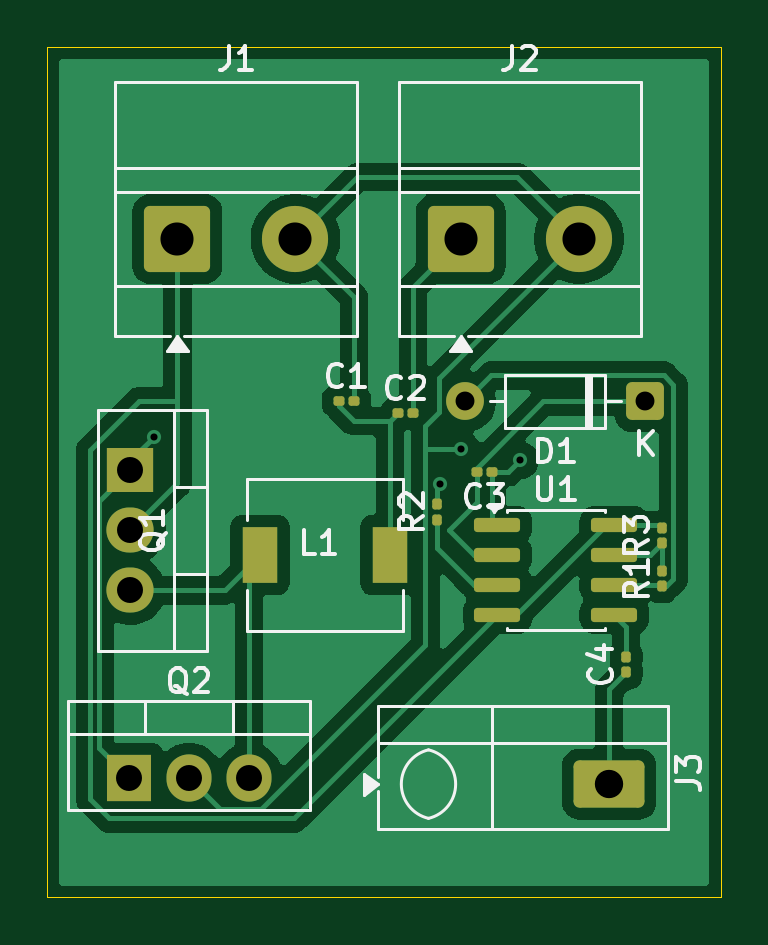
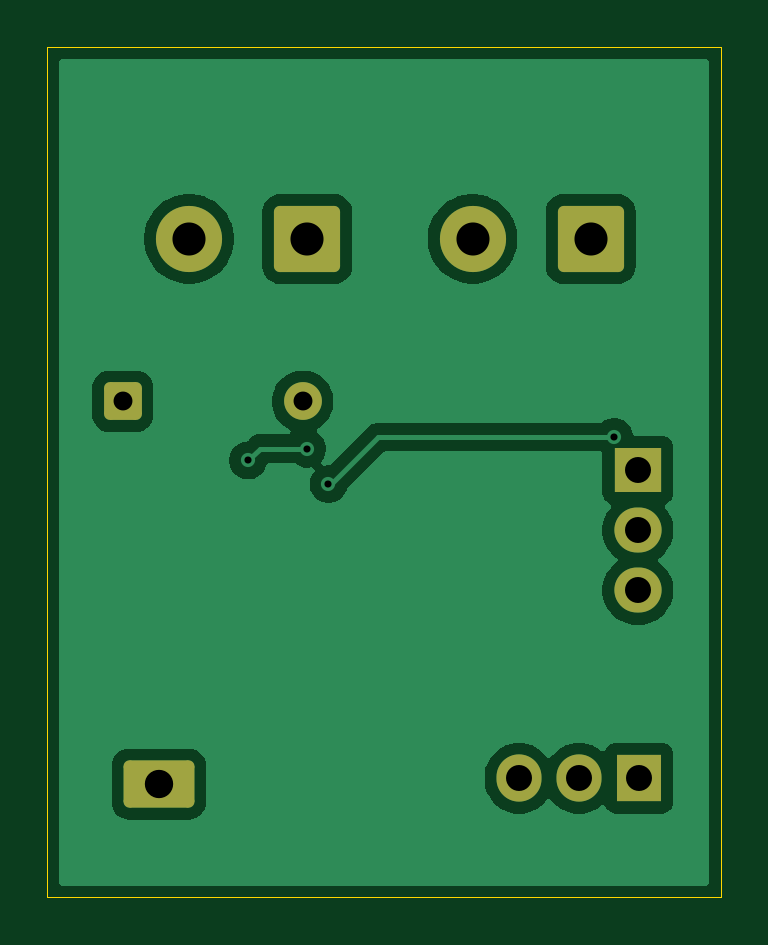
Circuit board: 11 layer files. Board 28.5 x 36.0 mm.
- bottom_copper: CLASS D AMPLIFIER-B_Cu.gbr (25974 bytes)
- bottom_mask: CLASS D AMPLIFIER-B_Mask.gbr (1957 bytes)
- paste: CLASS D AMPLIFIER-B_Paste.gbr (460 bytes)
- bottom_silk: CLASS D AMPLIFIER-B_Silkscreen.gbr (461 bytes)
- outline: CLASS D AMPLIFIER-Edge_Cuts.gbr (615 bytes)
- top_copper: CLASS D AMPLIFIER-F_Cu.gbr (41627 bytes)
- top_mask: CLASS D AMPLIFIER-F_Mask.gbr (3188 bytes)
- paste: CLASS D AMPLIFIER-F_Paste.gbr (2231 bytes)
- top_silk: CLASS D AMPLIFIER-F_Silkscreen.gbr (19100 bytes)
- drill: CLASS D AMPLIFIER-NPTH.drl (269 bytes)
- drill: CLASS D AMPLIFIER-PTH.drl (801 bytes)

=== bottom_copper: CLASS D AMPLIFIER-B_Cu.gbr (25974 bytes, source omitted) ===
=== bottom_mask: CLASS D AMPLIFIER-B_Mask.gbr (1957 bytes, source withheld) ===
=== paste: CLASS D AMPLIFIER-B_Paste.gbr ===
%TF.GenerationSoftware,KiCad,Pcbnew,9.0.6*%
%TF.CreationDate,2025-12-23T21:48:00+05:30*%
%TF.ProjectId,CLASS D AMPLIFIER,434c4153-5320-4442-9041-4d504c494649,rev?*%
%TF.SameCoordinates,Original*%
%TF.FileFunction,Paste,Bot*%
%TF.FilePolarity,Positive*%
%FSLAX46Y46*%
G04 Gerber Fmt 4.6, Leading zero omitted, Abs format (unit mm)*
G04 Created by KiCad (PCBNEW 9.0.6) date 2025-12-23 21:48:00*
%MOMM*%
%LPD*%
G01*
G04 APERTURE LIST*
G04 APERTURE END LIST*
M02*

=== bottom_silk: CLASS D AMPLIFIER-B_Silkscreen.gbr ===
%TF.GenerationSoftware,KiCad,Pcbnew,9.0.6*%
%TF.CreationDate,2025-12-23T21:48:00+05:30*%
%TF.ProjectId,CLASS D AMPLIFIER,434c4153-5320-4442-9041-4d504c494649,rev?*%
%TF.SameCoordinates,Original*%
%TF.FileFunction,Legend,Bot*%
%TF.FilePolarity,Positive*%
%FSLAX46Y46*%
G04 Gerber Fmt 4.6, Leading zero omitted, Abs format (unit mm)*
G04 Created by KiCad (PCBNEW 9.0.6) date 2025-12-23 21:48:00*
%MOMM*%
%LPD*%
G01*
G04 APERTURE LIST*
G04 APERTURE END LIST*
M02*

=== outline: CLASS D AMPLIFIER-Edge_Cuts.gbr ===
%TF.GenerationSoftware,KiCad,Pcbnew,9.0.6*%
%TF.CreationDate,2025-12-23T21:48:00+05:30*%
%TF.ProjectId,CLASS D AMPLIFIER,434c4153-5320-4442-9041-4d504c494649,rev?*%
%TF.SameCoordinates,Original*%
%TF.FileFunction,Profile,NP*%
%FSLAX46Y46*%
G04 Gerber Fmt 4.6, Leading zero omitted, Abs format (unit mm)*
G04 Created by KiCad (PCBNEW 9.0.6) date 2025-12-23 21:48:00*
%MOMM*%
%LPD*%
G01*
G04 APERTURE LIST*
%TA.AperFunction,Profile*%
%ADD10C,0.050000*%
%TD*%
G04 APERTURE END LIST*
D10*
X100000000Y-50000000D02*
X128500000Y-50000000D01*
X128500000Y-86000000D01*
X100000000Y-86000000D01*
X100000000Y-50000000D01*
M02*

=== top_copper: CLASS D AMPLIFIER-F_Cu.gbr (41627 bytes, source omitted) ===
=== top_mask: CLASS D AMPLIFIER-F_Mask.gbr (3188 bytes, source withheld) ===
=== paste: CLASS D AMPLIFIER-F_Paste.gbr (2231 bytes, source withheld) ===
=== top_silk: CLASS D AMPLIFIER-F_Silkscreen.gbr (19100 bytes, source omitted) ===
=== drill: CLASS D AMPLIFIER-NPTH.drl ===
M48
; DRILL file {KiCad 9.0.6} date 2025-12-23T21:47:50+0530
; FORMAT={-:-/ absolute / metric / decimal}
; #@! TF.CreationDate,2025-12-23T21:47:50+05:30
; #@! TF.GenerationSoftware,Kicad,Pcbnew,9.0.6
; #@! TF.FileFunction,NonPlated,1,2,NPTH
FMAT,2
METRIC
%
G90
G05
M30

=== drill: CLASS D AMPLIFIER-PTH.drl ===
M48
; DRILL file {KiCad 9.0.6} date 2025-12-23T21:47:50+0530
; FORMAT={-:-/ absolute / metric / decimal}
; #@! TF.CreationDate,2025-12-23T21:47:50+05:30
; #@! TF.GenerationSoftware,Kicad,Pcbnew,9.0.6
; #@! TF.FileFunction,Plated,1,2,PTH
FMAT,2
METRIC
; #@! TA.AperFunction,Plated,PTH,ViaDrill
T1C0.300
; #@! TA.AperFunction,Plated,PTH,ComponentDrill
T2C0.800
; #@! TA.AperFunction,Plated,PTH,ComponentDrill
T3C1.100
; #@! TA.AperFunction,Plated,PTH,ComponentDrill
T4C1.200
; #@! TA.AperFunction,Plated,PTH,ComponentDrill
T5C1.400
%
G90
G05
T1
X104.5Y-66.5
X116.599Y-68.5
X117.5Y-67.0
X120.0Y-67.5
T2
X117.69Y-65.0
X125.31Y-65.0
T3
X103.46Y-80.95
X103.5Y-67.92
X103.5Y-70.46
X103.5Y-73.0
X106.0Y-80.95
X108.54Y-80.95
T4
X123.782Y-81.2
T5
X105.5Y-58.117
X110.5Y-58.117
X117.5Y-58.117
X122.5Y-58.117
M30

